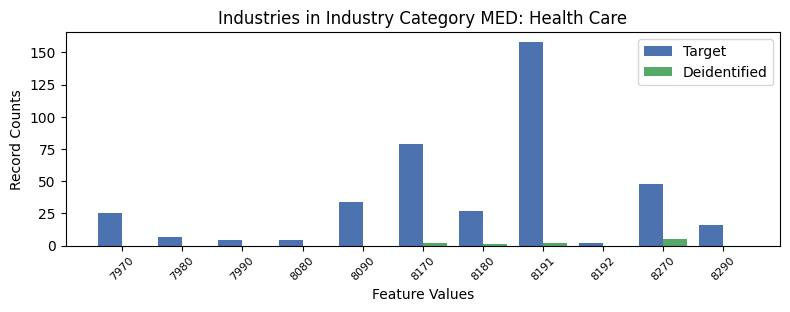

Source data for this figure (header and first rows):
, INDP, count_target, count_deidentified
6, 7970, 25, 0.0
10, 7980, 7, 0.0
9, 7990, 4, 0.0
7, 8080, 4, 0.0
5, 8090, 34, 0.0
3, 8170, 79, 2.0
1, 8180, 27, 1.0
0, 8191, 158, 2.0
8, 8192, 2, 0.0
2, 8270, 48, 5.0
4, 8290, 16, 0.0
